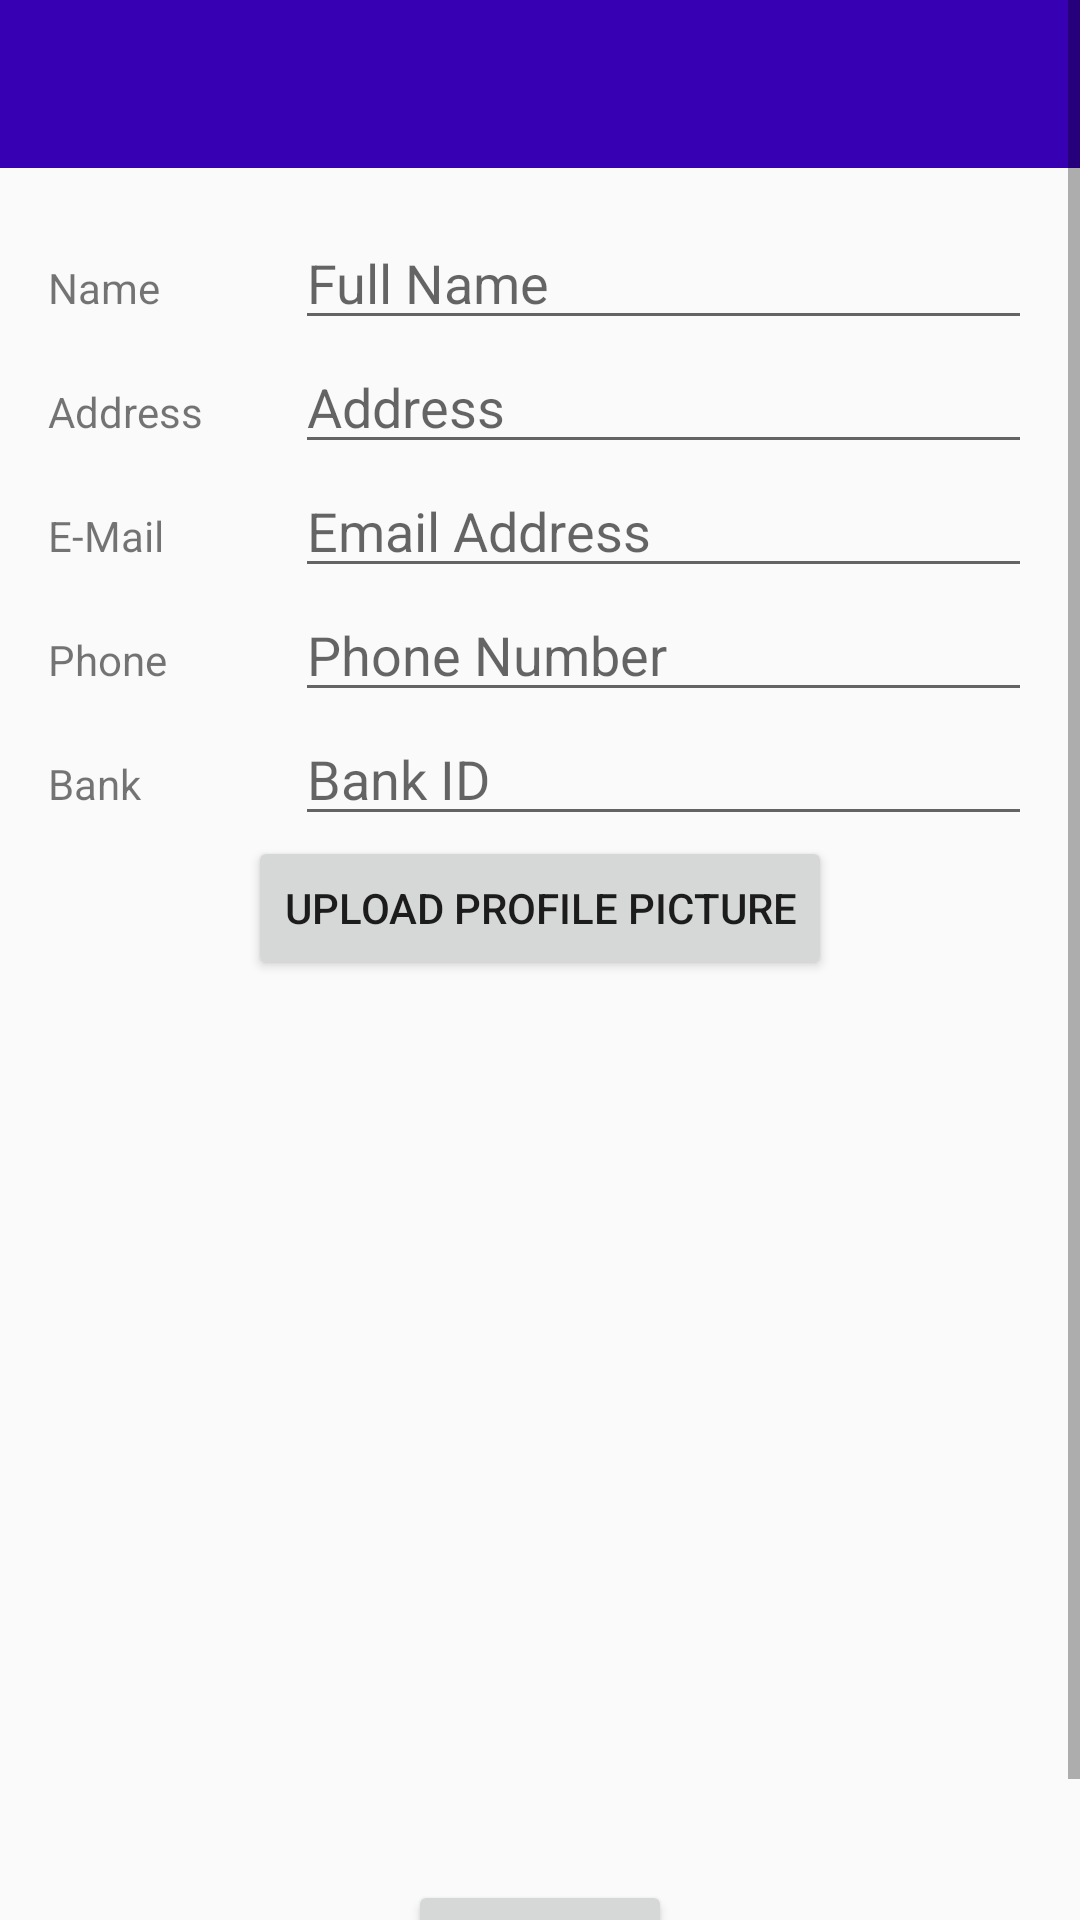

This screen was rendered from an Android layout file. Write that file and the resources it references.
<!-- AndroidManifest.xml: application theme AppTheme -->
<!-- res/layout/add_worker.xml -->
<?xml version="1.0" encoding="utf-8"?>
<ScrollView xmlns:android="http://schemas.android.com/apk/res/android"
    xmlns:tools="http://schemas.android.com/tools"
    xmlns:app="http://schemas.android.com/apk/res-auto"
    android:layout_width="match_parent"
    android:layout_height="match_parent"
    android:orientation="vertical"
    tools:context="com.example.anupkumarsingh.bmap.AddWorkerActivity">
    <LinearLayout
        android:layout_width="match_parent"
        android:layout_height="match_parent"
        android:orientation="vertical">

    <include
        android:id="@+id/toolbar"
        android:layout_height="wrap_content"
        android:layout_width="match_parent"
        layout="@layout/toolbar_layout"
        />

    <LinearLayout
        android:layout_width="match_parent"
        android:layout_height="match_parent"
        android:orientation="vertical"
        android:baselineAligned="false"
        android:paddingBottom="@dimen/activity_vertical_margin"
        android:paddingLeft="@dimen/activity_horizontal_margin"
        android:paddingRight="@dimen/activity_horizontal_margin"
        android:paddingTop="@dimen/activity_vertical_margin"
        >

    <LinearLayout
        android:layout_width="match_parent"
        android:layout_height="wrap_content">

        <TextView
            android:layout_width="1dp"
            android:layout_height="wrap_content"
            android:text="Name"
            android:id="@+id/NametextView"
            android:layout_weight="1"/>

        <EditText
            android:layout_width="1dp"
            android:layout_height="wrap_content"
            android:id="@+id/NameEdit"
            android:hint="Full Name"
            android:layout_weight="3" />
    </LinearLayout>

    <LinearLayout
        android:layout_width="match_parent"
        android:layout_height="wrap_content">

        <TextView
            android:layout_width="1dp"
            android:layout_height="wrap_content"
            android:text="Address"
            android:id="@+id/AddresstextView"
            android:layout_weight="1"/>

        <EditText
            android:layout_width="1dp"
            android:layout_height="wrap_content"
            android:id="@+id/AddressEdit"
            android:hint="Address"
            android:layout_weight="3" />
    </LinearLayout>

    <LinearLayout
        android:layout_width="match_parent"
        android:layout_height="wrap_content">

        <TextView
            android:layout_width="1dp"
            android:layout_height="wrap_content"
            android:text="E-Mail"
            android:id="@+id/EmailtextView"
            android:layout_weight="1"/>

        <EditText
            android:layout_width="1dp"
            android:layout_height="wrap_content"
            android:id="@+id/EmailEdit"
            android:hint="Email Address"
            android:layout_weight="3" />
    </LinearLayout>

    <LinearLayout
        android:layout_width="match_parent"
        android:layout_height="wrap_content">

        <TextView
            android:layout_width="1dp"
            android:layout_height="wrap_content"
            android:text="Phone"
            android:id="@+id/PhonetextView"
            android:layout_weight="1"/>

        <EditText
            android:layout_width="1dp"
            android:layout_height="wrap_content"
            android:id="@+id/PhoneEdit"
            android:hint="Phone Number"
            android:layout_weight="3" />
    </LinearLayout>

    <LinearLayout
        android:layout_width="match_parent"
        android:layout_height="wrap_content">

        <TextView
            android:layout_width="1dp"
            android:layout_height="wrap_content"
            android:text="Bank"
            android:id="@+id/BanktextView"
            android:layout_weight="1"/>

        <EditText
            android:layout_width="1dp"
            android:layout_height="wrap_content"
            android:id="@+id/BankIdEdit"
            android:hint="Bank ID"
            android:layout_weight="3" />
    </LinearLayout>

    <Button
        android:id="@+id/buttonAddPic"
        android:layout_width="wrap_content"
        android:layout_height="wrap_content"
        android:text="Upload Profile Picture"
        android:layout_gravity="center"/>

    <ImageView
        android:id="@+id/worker_image"
        android:layout_width="match_parent"
        android:layout_height="300dp"
        android:layout_gravity="center"
        android:padding="@dimen/my_margin"/>

    <Button
        android:id="@+id/buttonAdd"
        android:layout_width="wrap_content"
        android:layout_height="wrap_content"
        android:text="Save"
        android:layout_gravity="center"/>
    </LinearLayout>
</LinearLayout>

</ScrollView>
<!-- res/layout/toolbar_layout.xml (included above) -->
<?xml version="1.0" encoding="utf-8"?>
<android.support.v7.widget.Toolbar
    xmlns:android="http://schemas.android.com/apk/res/android"
    xmlns:app="http://schemas.android.com/apk/res-auto"
    android:layout_width="match_parent" android:layout_height="wrap_content"
    android:id="@+id/toolbar"
    android:background ="?attr/colorPrimaryDark"
    android:minHeight="?attr/actionBarSize"
    android:fitsSystemWindows="true"
    app:theme="@style/ThemeOverlay.AppCompat.Dark.ActionBar">
    </android.support.v7.widget.Toolbar>
<!-- resources referenced by this layout -->
<resources>
  <dimen name="activity_horizontal_margin">16dp</dimen>
  <dimen name="activity_vertical_margin">16dp</dimen>
  <dimen name="my_margin">8dp</dimen>
  <style name="AppTheme" parent="Theme.AppCompat.Light.NoActionBar">
          
          <item name="colorPrimary">@color/colorPrimary</item>
          <item name="colorPrimaryDark">@color/colorPrimaryDark</item>
          <item name="colorAccent">@color/colorAccent</item>
      </style>
  <!-- not gathered from this repository: default colours our renderer supplied (Android Studio template values) -->
  <color name="colorPrimary">#FF6200EE</color>
  <color name="colorPrimaryDark">#FF3700B3</color>
  <color name="colorAccent">#FF03DAC5</color>
</resources>
